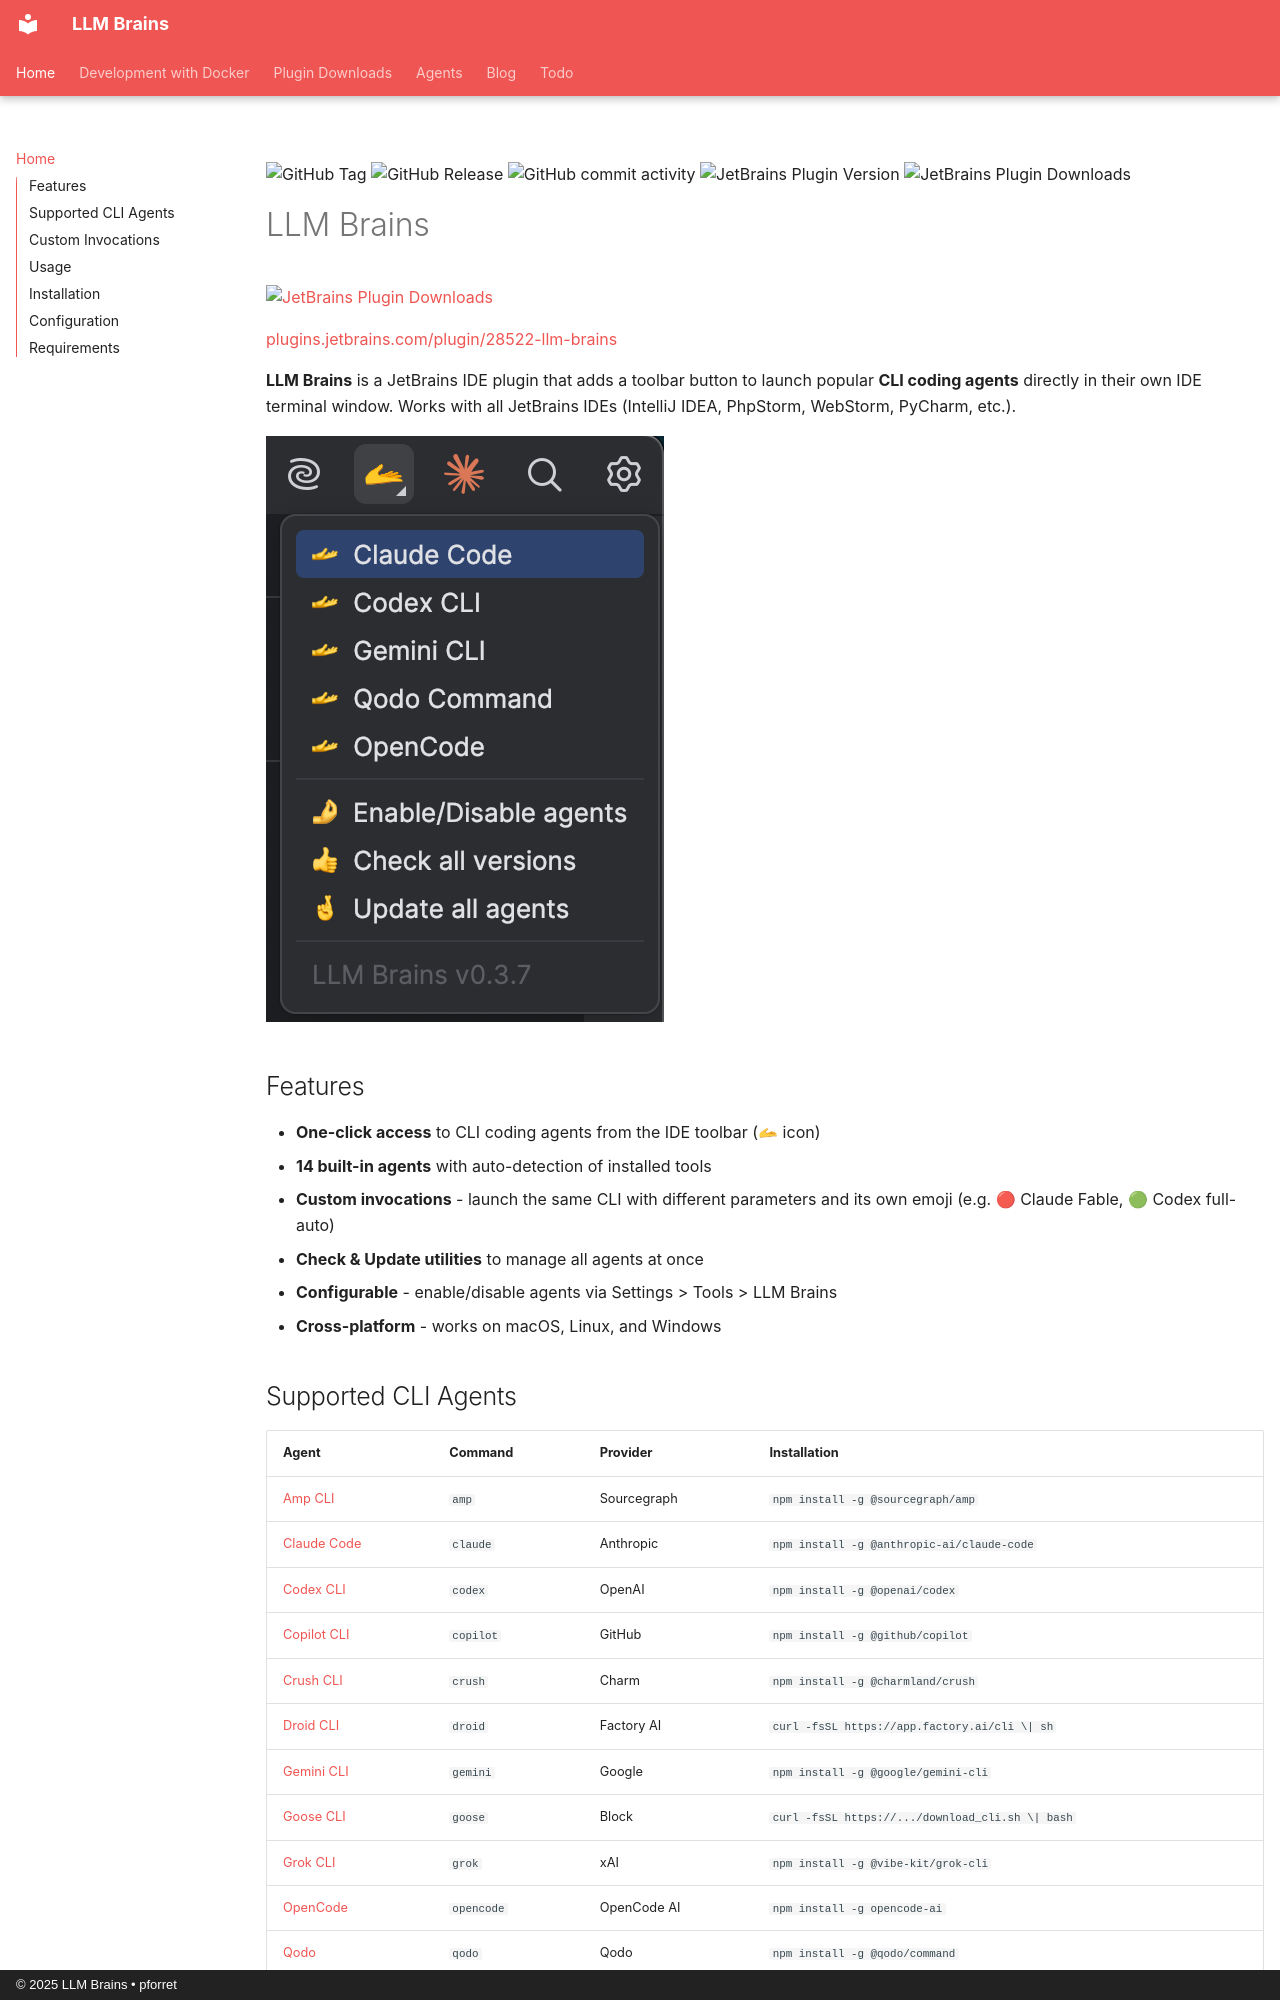

repository: toolstud-io/LlmBrains · page: index.html · generator: mkdocs · copyright: © 2025 LLM Brains • pforret

![GitHub Tag](https://img.shields.io/github/v/tag/toolstud-io/LlmBrains)
![GitHub Release](https://img.shields.io/github/v/release/toolstud-io/LlmBrains)
![GitHub commit activity](https://img.shields.io/github/commit-activity/y/toolstud-io/LlmBrains)
![JetBrains Plugin Version](https://img.shields.io/jetbrains/plugin/v/28522)
![JetBrains Plugin Downloads](https://img.shields.io/jetbrains/plugin/d/28522?logo=jetbrains)


# LLM Brains

[![JetBrains Plugin Downloads](https://img.shields.io/jetbrains/plugin/d/28522?style=for-the-badge&logo=jetbrains)](https://plugins.jetbrains.com/plugin/28522-llm-brains)

[plugins.jetbrains.com/plugin/28522-llm-brains](https://plugins.jetbrains.com/plugin/28522-llm-brains)

**LLM Brains** is a JetBrains IDE plugin that adds a toolbar button to launch popular **CLI coding agents** directly in their own IDE terminal window. Works with all JetBrains IDEs (IntelliJ IDEA, PhpStorm, WebStorm, PyCharm, etc.).

![img.png](dropdown.png)

## Features

- **One-click access** to CLI coding agents from the IDE toolbar (🫴 icon)
- **14 built-in agents** with auto-detection of installed tools
- **Custom invocations** - launch the same CLI with different parameters and its own emoji (e.g. 🔴 Claude Fable, 🟢 Codex full-auto)
- **Check & Update utilities** to manage all agents at once
- **Configurable** - enable/disable agents via Settings > Tools > LLM Brains
- **Cross-platform** - works on macOS, Linux, and Windows
